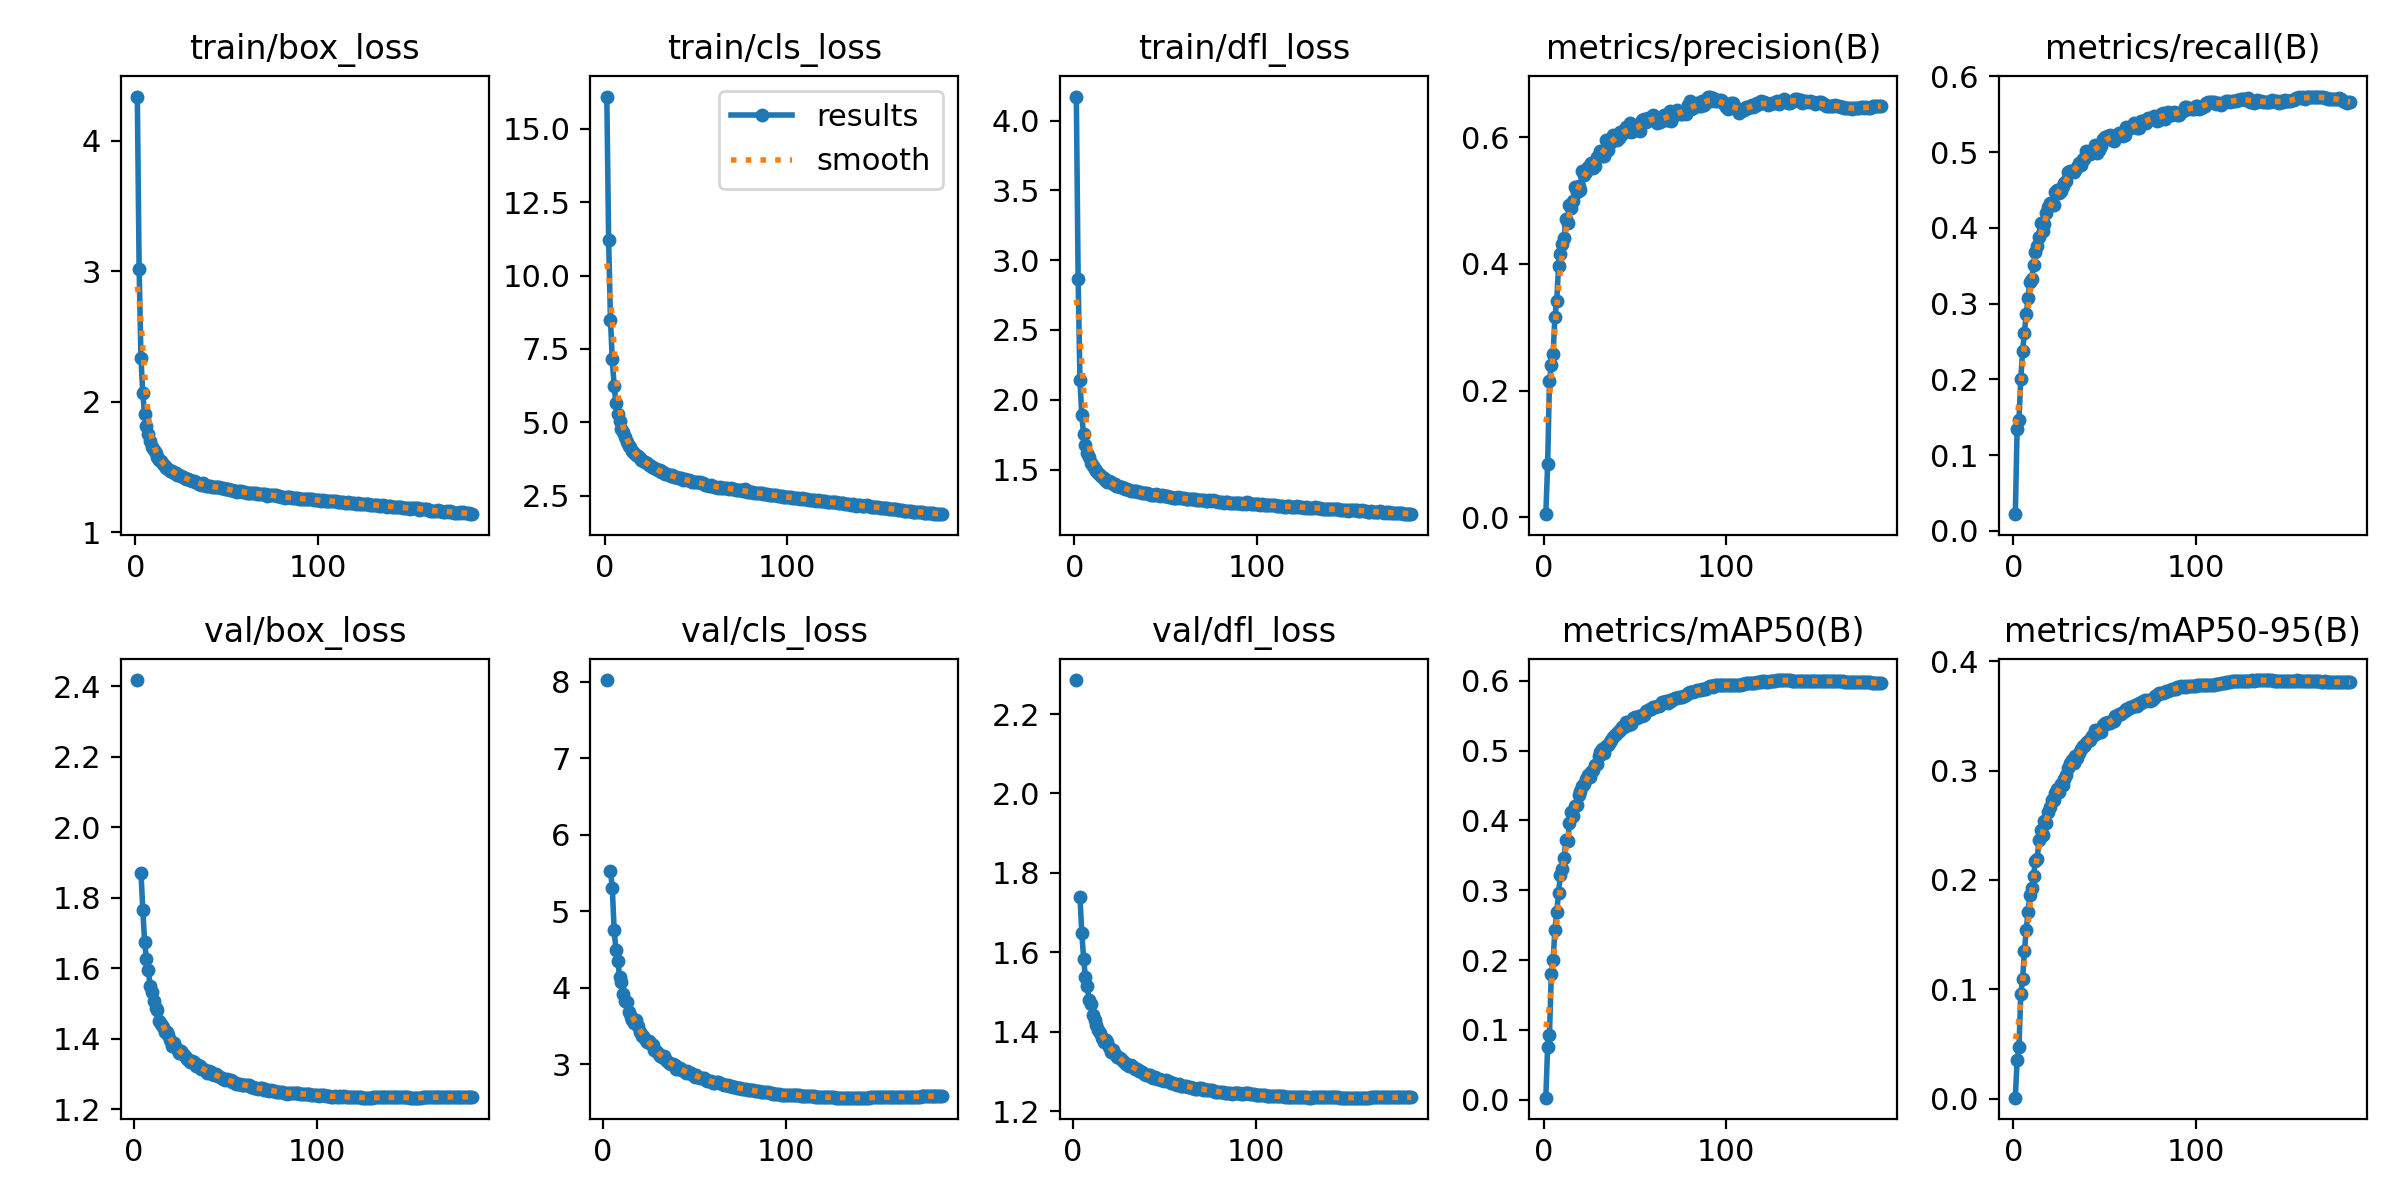

The data file committed next to this chart (first rows):
epoch, time, train/box_loss, train/cls_loss, train/dfl_loss, metrics/precision(B), metrics/recall(B), metrics/mAP50(B), metrics/mAP50-95(B), val/box_loss, val/cls_loss, val/dfl_loss, lr/pg0, lr/pg1, lr/pg2
1, 1884, 4.338, 16.1, 4.172, 0.00476, 0.02215, 0.00283, 0.00079, nan, nan, nan, 0.07, 0.003333, 0.003333
2, 3676, 3.015, 11.22, 2.865, 0.08344, 0.1351, 0.07602, 0.03492, 2.418, 8.023, 2.286, 0.03997, 0.006633, 0.006633
3, 5508, 2.335, 8.495, 2.143, 0.2146, 0.1464, 0.0924, 0.04687, nan, nan, nan, 0.009906, 0.0099, 0.0099
4, 7346, 2.064, 7.145, 1.888, 0.2398, 0.2006, 0.1794, 0.09544, 1.871, 5.532, 1.739, 0.009851, 0.009851, 0.009851
5, 9170, 1.906, 6.245, 1.751, 0.258, 0.2373, 0.2007, 0.1093, 1.765, 5.302, 1.648, 0.009802, 0.009802, 0.009802
6, 10996, 1.812, 5.662, 1.678, 0.3161, 0.2619, 0.2427, 0.1348, 1.674, 4.757, 1.584, 0.009753, 0.009753, 0.009753
7, 12824, 1.75, 5.289, 1.62, 0.342, 0.2861, 0.2695, 0.1546, 1.626, 4.498, 1.536, 0.009703, 0.009703, 0.009703
8, 14639, 1.698, 5.037, 1.587, 0.3963, 0.3073, 0.2965, 0.1706, 1.596, 4.35, 1.514, 0.009654, 0.009654, 0.009654
9, 16437, 1.653, 4.767, 1.545, 0.4149, 0.3284, 0.3221, 0.186, 1.548, 4.146, 1.481, 0.009604, 0.009604, 0.009604
10, 18220, 1.631, 4.679, 1.529, 0.4308, 0.3322, 0.3297, 0.193, 1.533, 4.077, 1.469, 0.009555, 0.009555, 0.009555
11, 20034, 1.603, 4.484, 1.505, 0.4405, 0.3512, 0.3455, 0.2034, 1.506, 3.922, 1.442, 0.009505, 0.009505, 0.009505
12, 21842, 1.575, 4.331, 1.488, 0.4709, 0.3688, 0.3715, 0.2173, 1.487, 3.824, 1.429, 0.009456, 0.009456, 0.009456
13, 23665, 1.554, 4.196, 1.474, 0.4652, 0.3763, 0.3705, 0.2191, 1.48, 3.812, 1.416, 0.009406, 0.009406, 0.009406
14, 25471, 1.546, 4.156, 1.46, 0.4923, 0.3882, 0.396, 0.2366, 1.45, 3.685, 1.404, 0.009357, 0.009357, 0.009357
15, 27273, 1.522, 4.034, 1.447, 0.4889, 0.407, 0.4118, 0.2456, 1.441, 3.622, 1.397, 0.009307, 0.009307, 0.009307
16, 29080, 1.506, 3.935, 1.437, 0.4995, 0.3958, 0.4056, 0.2416, 1.432, 3.577, 1.384, 0.009258, 0.009258, 0.009258
17, 30894, 1.492, 3.889, 1.423, 0.5207, 0.4057, 0.4202, 0.2541, 1.42, 3.546, 1.374, 0.009208, 0.009208, 0.009208
18, 32712, 1.486, 3.857, 1.411, 0.514, 0.4203, 0.4227, 0.2523, 1.419, 3.587, 1.378, 0.009158, 0.009158, 0.009158
19, 34513, 1.47, 3.77, 1.415, 0.5235, 0.4275, 0.4365, 0.2621, 1.41, 3.509, 1.373, 0.009109, 0.009109, 0.009109
20, 36331, 1.47, 3.726, 1.408, 0.5164, 0.4332, 0.4415, 0.2667, 1.397, 3.419, 1.363, 0.009059, 0.009059, 0.009059
21, 38163, 1.456, 3.674, 1.395, 0.5466, 0.4335, 0.4497, 0.2734, 1.38, 3.371, 1.348, 0.00901, 0.00901, 0.00901
22, 39985, 1.451, 3.662, 1.393, 0.5402, 0.4303, 0.452, 0.2735, 1.386, 3.377, 1.353, 0.00896, 0.00896, 0.00896
23, 41816, 1.438, 3.6, 1.383, 0.545, 0.4468, 0.4597, 0.2792, 1.375, 3.339, 1.344, 0.008911, 0.008911, 0.008911
24, 43647, 1.434, 3.537, 1.379, 0.5535, 0.45, 0.465, 0.2831, 1.366, 3.288, 1.337, 0.008861, 0.008861, 0.008861
25, 45474, 1.428, 3.513, 1.375, 0.5542, 0.446, 0.4627, 0.2805, 1.36, 3.305, 1.337, 0.008812, 0.008812, 0.008812
26, 47262, 1.419, 3.462, 1.374, 0.5596, 0.4492, 0.4691, 0.2876, 1.364, 3.261, 1.333, 0.008762, 0.008762, 0.008762
27, 49067, 1.417, 3.441, 1.368, 0.5513, 0.4549, 0.472, 0.2866, 1.356, 3.253, 1.328, 0.008713, 0.008713, 0.008713
28, 50913, 1.407, 3.397, 1.363, 0.5547, 0.4592, 0.4789, 0.2926, 1.349, 3.195, 1.323, 0.008663, 0.008663, 0.008663
29, 52751, 1.407, 3.37, 1.363, 0.5695, 0.4622, 0.4809, 0.2958, 1.341, 3.178, 1.319, 0.008614, 0.008614, 0.008614
30, 54595, 1.397, 3.358, 1.357, 0.5712, 0.4733, 0.4926, 0.3026, 1.338, 3.145, 1.317, 0.008564, 0.008564, 0.008564
31, 56384, 1.388, 3.292, 1.347, 0.5779, 0.4748, 0.4976, 0.3069, 1.333, 3.105, 1.314, 0.008515, 0.008515, 0.008515
32, 58230, 1.394, 3.292, 1.347, 0.57, 0.4756, 0.5025, 0.3095, 1.337, 3.104, 1.317, 0.008466, 0.008466, 0.008466
33, 60087, 1.382, 3.232, 1.343, 0.5708, 0.4737, 0.4964, 0.3068, 1.333, 3.113, 1.311, 0.008416, 0.008416, 0.008416
34, 61946, 1.375, 3.235, 1.344, 0.5964, 0.4758, 0.5071, 0.3133, 1.323, 3.071, 1.306, 0.008367, 0.008367, 0.008367
35, 63773, 1.37, 3.212, 1.341, 0.5803, 0.4801, 0.5079, 0.3121, 1.324, 3.046, 1.305, 0.008317, 0.008317, 0.008317
36, 65634, 1.364, 3.168, 1.337, 0.5906, 0.4851, 0.5122, 0.316, 1.322, 3.025, 1.301, 0.008268, 0.008268, 0.008268
37, 67461, 1.373, 3.191, 1.335, 0.5945, 0.4829, 0.5149, 0.3196, 1.314, 3.009, 1.3, 0.008218, 0.008218, 0.008218
38, 69313, 1.361, 3.136, 1.332, 0.6031, 0.4913, 0.5192, 0.3224, 1.314, 3.006, 1.297, 0.008169, 0.008169, 0.008169
39, 71132, 1.356, 3.135, 1.333, 0.6023, 0.4905, 0.5217, 0.323, 1.31, 2.988, 1.294, 0.008119, 0.008119, 0.008119
40, 72975, 1.356, 3.103, 1.329, 0.5953, 0.5012, 0.5254, 0.3252, 1.303, 2.946, 1.29, 0.00807, 0.00807, 0.00807
41, 74820, 1.352, 3.087, 1.325, 0.5994, 0.5003, 0.5285, 0.3273, 1.308, 2.946, 1.291, 0.00802, 0.00802, 0.00802
42, 76663, 1.347, 3.095, 1.321, 0.6087, 0.497, 0.5297, 0.328, 1.304, 2.949, 1.29, 0.007971, 0.007971, 0.007971
43, 78459, 1.349, 3.045, 1.32, 0.6044, 0.5026, 0.5338, 0.3321, 1.3, 2.926, 1.287, 0.007921, 0.007921, 0.007921
44, 80294, 1.342, 3.052, 1.319, 0.6091, 0.5012, 0.5341, 0.3331, 1.297, 2.917, 1.284, 0.007872, 0.007872, 0.007872
45, 82086, 1.346, 3.037, 1.323, 0.6158, 0.5096, 0.5408, 0.3371, 1.298, 2.894, 1.285, 0.007822, 0.007822, 0.007822
46, 83865, 1.348, 3.022, 1.318, 0.6102, 0.4983, 0.536, 0.3346, 1.294, 2.91, 1.281, 0.007772, 0.007772, 0.007772
47, 85686, 1.336, 3.004, 1.309, 0.6227, 0.503, 0.5396, 0.3362, 1.291, 2.889, 1.28, 0.007723, 0.007723, 0.007723
48, 87525, 1.334, 2.978, 1.315, 0.608, 0.5077, 0.5379, 0.3353, 1.287, 2.889, 1.278, 0.007673, 0.007673, 0.007673
49, 89350, 1.329, 2.953, 1.308, 0.6095, 0.5179, 0.5466, 0.3416, 1.286, 2.866, 1.278, 0.007624, 0.007624, 0.007624
50, 91166, 1.328, 2.948, 1.311, 0.6124, 0.5195, 0.5483, 0.3435, 1.284, 2.836, 1.275, 0.007574, 0.007574, 0.007574
51, 93016, 1.331, 2.95, 1.308, 0.6131, 0.5196, 0.5473, 0.3424, 1.286, 2.859, 1.277, 0.007525, 0.007525, 0.007525
52, 94856, 1.325, 2.949, 1.306, 0.6144, 0.5213, 0.55, 0.3441, 1.284, 2.835, 1.277, 0.007476, 0.007476, 0.007476
53, 96663, 1.325, 2.922, 1.303, 0.6099, 0.5226, 0.5493, 0.3434, 1.281, 2.828, 1.273, 0.007426, 0.007426, 0.007426
54, 98466, 1.317, 2.918, 1.298, 0.6269, 0.5163, 0.549, 0.3453, 1.276, 2.82, 1.27, 0.007377, 0.007377, 0.007377
55, 100263, 1.315, 2.875, 1.299, 0.6281, 0.5151, 0.5515, 0.3458, 1.277, 2.821, 1.27, 0.007327, 0.007327, 0.007327
56, 102064, 1.309, 2.863, 1.297, 0.6241, 0.5209, 0.557, 0.3504, 1.271, 2.798, 1.267, 0.007278, 0.007278, 0.007278
57, 103868, 1.312, 2.841, 1.3, 0.6298, 0.521, 0.5574, 0.3502, 1.27, 2.786, 1.266, 0.007228, 0.007228, 0.007228
58, 105715, 1.314, 2.853, 1.296, 0.6273, 0.5253, 0.5595, 0.3518, 1.27, 2.783, 1.268, 0.007178, 0.007178, 0.007178
59, 107770, 1.307, 2.828, 1.294, 0.6288, 0.5254, 0.5598, 0.3517, 1.269, 2.781, 1.264, 0.007129, 0.007129, 0.007129
60, 109841, 1.304, 2.801, 1.294, 0.6345, 0.5214, 0.5629, 0.3535, 1.267, 2.757, 1.264, 0.007079, 0.007079, 0.007079
... 125 more rows
